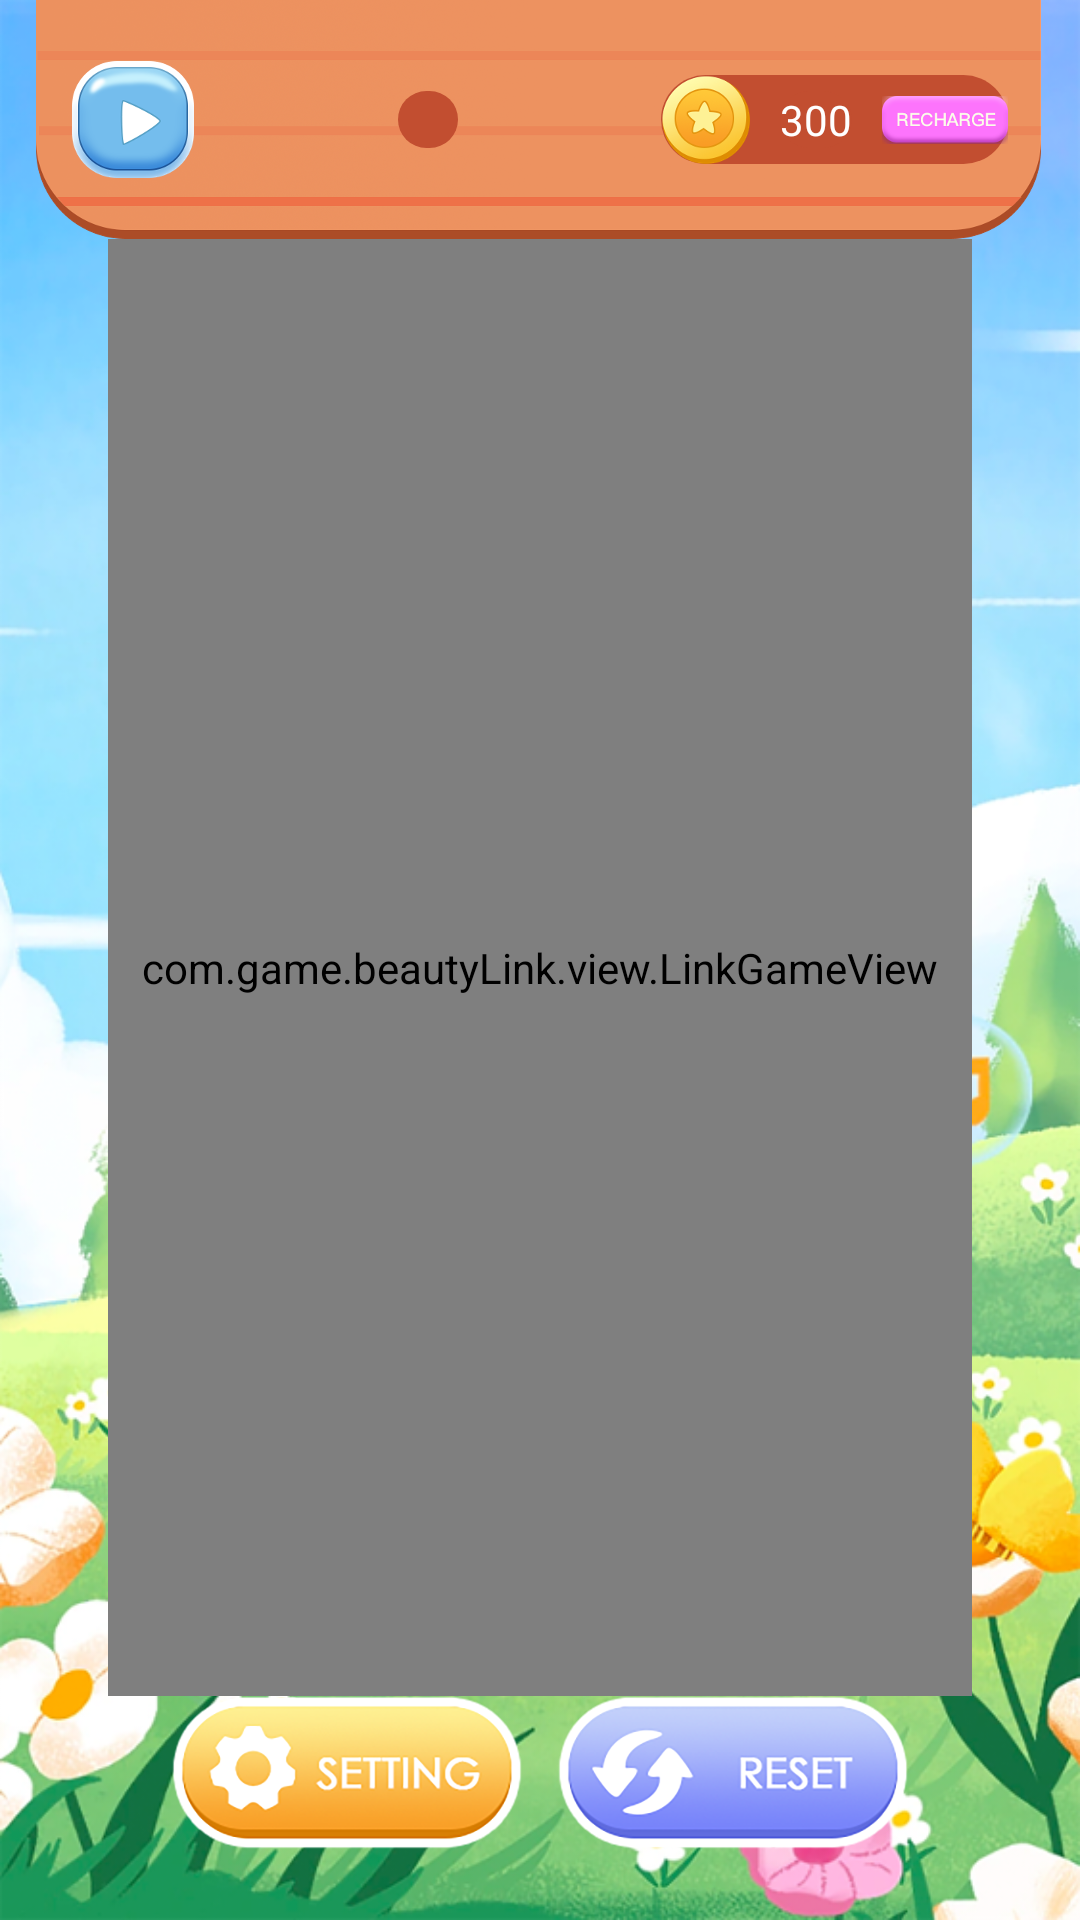

Produce the Android XML layout that renders to this screen, including the resource entries it uses.
<!-- AndroidManifest.xml: application theme Theme.BeautyLink -->
<!-- res/layout/link_game_game.xml -->
<?xml version="1.0" encoding="utf-8"?>
<androidx.constraintlayout.widget.ConstraintLayout xmlns:android="http://schemas.android.com/apk/res/android"
    xmlns:app="http://schemas.android.com/apk/res-auto"
    xmlns:tools="http://schemas.android.com/tools"
    android:layout_width="match_parent"
    android:layout_height="match_parent"
    android:background="@mipmap/link_game_background"
    android:fitsSystemWindows="true"
    tools:context=".LinkGameActivity">

    <ImageView
        android:id="@+id/broad"
        android:layout_width="wrap_content"
        android:layout_height="wrap_content"
        android:src="@mipmap/link_broad_icon"
        app:layout_constraintEnd_toEndOf="parent"
        app:layout_constraintStart_toStartOf="parent"
        app:layout_constraintTop_toTopOf="parent"
        tools:ignore="ContentDescription" />

    <ImageView
        android:id="@+id/pause"
        android:layout_width="wrap_content"
        android:layout_height="wrap_content"
        android:layout_marginStart="12dp"
        android:src="@mipmap/link_start_icon"
        app:layout_constraintBottom_toBottomOf="@id/broad"
        app:layout_constraintStart_toStartOf="@id/broad"
        app:layout_constraintTop_toTopOf="@id/broad"
        tools:ignore="ContentDescription" />

    <TextView
        android:id="@+id/time"
        android:layout_width="wrap_content"
        android:layout_height="wrap_content"
        android:background="@drawable/score_rectangle_back"
        android:paddingStart="10dp"
        android:paddingEnd="10dp"
        android:textColor="@color/white"
        app:layout_constraintBottom_toBottomOf="@id/broad"
        app:layout_constraintEnd_toStartOf="@id/score_icon"
        app:layout_constraintStart_toEndOf="@id/pause"
        app:layout_constraintTop_toTopOf="@id/broad" />

    <androidx.constraintlayout.helper.widget.Layer
        android:layout_width="match_parent"
        android:layout_height="match_parent"
        android:background="@drawable/score_rectangle_back"
        app:constraint_referenced_ids="score_icon,score,add_score" />

    <TextView
        android:id="@+id/score"
        android:layout_width="wrap_content"
        android:layout_height="wrap_content"
        android:layout_marginEnd="10dp"
        android:background="@drawable/score_rectangle_back"
        android:text="300"
        android:textColor="@color/white"
        app:layout_constraintBottom_toBottomOf="@id/broad"
        app:layout_constraintEnd_toStartOf="@id/add_score"
        app:layout_constraintTop_toTopOf="@id/broad" />

    <ImageView
        android:id="@+id/score_icon"
        android:layout_width="wrap_content"
        android:layout_height="wrap_content"
        android:layout_marginEnd="10dp"
        android:src="@mipmap/link_score_icon"
        app:layout_constraintBottom_toBottomOf="@id/score"
        app:layout_constraintEnd_toStartOf="@id/score"
        app:layout_constraintTop_toTopOf="@id/score"
        tools:ignore="ContentDescription" />

    <ImageView
        android:id="@+id/add_score"
        android:layout_width="wrap_content"
        android:layout_height="wrap_content"
        android:layout_marginEnd="12dp"
        android:src="@mipmap/link_recharge_icon"
        app:layout_constraintBottom_toBottomOf="@id/score"
        app:layout_constraintEnd_toEndOf="@id/broad"
        app:layout_constraintTop_toTopOf="@id/score"
        tools:ignore="ContentDescription" />

    <com.game.beautyLink.view.LinkGameView
        android:id="@+id/link_view"
        android:layout_width="0dp"
        android:layout_height="0dp"
        app:layout_constraintBottom_toTopOf="@id/settings"
        app:layout_constraintEnd_toEndOf="parent"
        app:layout_constraintStart_toStartOf="parent"
        app:layout_constraintTop_toBottomOf="@id/broad"
        app:layout_constraintWidth_percent="0.8" />

    <ImageView
        android:id="@+id/settings"
        android:layout_width="wrap_content"
        android:layout_height="wrap_content"
        android:src="@mipmap/link_settings_icon"
        app:layout_constraintBottom_toBottomOf="parent"
        app:layout_constraintEnd_toStartOf="@id/reset"
        app:layout_constraintHorizontal_chainStyle="packed"
        app:layout_constraintStart_toStartOf="parent"
        app:layout_constraintTop_toTopOf="parent"
        app:layout_constraintVertical_bias="0.96"
        tools:ignore="ContentDescription" />

    <ImageView
        android:id="@+id/reset"
        android:layout_width="wrap_content"
        android:layout_height="wrap_content"
        android:layout_marginStart="12dp"
        android:src="@mipmap/link_reset_icon"
        app:layout_constraintBottom_toBottomOf="@id/settings"
        app:layout_constraintEnd_toEndOf="parent"
        app:layout_constraintStart_toEndOf="@id/settings"
        app:layout_constraintTop_toTopOf="@id/settings"
        tools:ignore="ContentDescription" />

</androidx.constraintlayout.widget.ConstraintLayout>
<!-- resources referenced by this layout -->
<resources>
  <color name="white">#FFFFFFFF</color>
  <!-- drawable score_rectangle_back (drawable) -->
  <?xml version="1.0" encoding="utf-8"?>
  <shape xmlns:android="http://schemas.android.com/apk/res/android" >
      <solid android:color="@color/score_broad_color" />
      <corners android:radius="32dp" />
  </shape>
  <!-- mipmap link_broad_icon: png bitmap (mipmap-hdpi, 18113 bytes) -->
  <!-- mipmap link_game_background: png bitmap (mipmap-hdpi, 726337 bytes) -->
  <!-- mipmap link_recharge_icon: png bitmap (mipmap-hdpi, 1928 bytes) -->
  <!-- mipmap link_reset_icon: png bitmap (mipmap-hdpi, 13159 bytes) -->
  <!-- mipmap link_score_icon: png bitmap (mipmap-hdpi, 3701 bytes) -->
  <!-- mipmap link_settings_icon: png bitmap (mipmap-hdpi, 15297 bytes) -->
  <!-- mipmap link_start_icon: png bitmap (mipmap-hdpi, 5122 bytes) -->
  <style name="Theme.BeautyLink" parent="Theme.MaterialComponents.DayNight.NoActionBar.Bridge">
          
          <item name="colorPrimary">@color/purple_500</item>
          <item name="colorPrimaryVariant">@color/purple_700</item>
          <item name="colorOnPrimary">@color/white</item>
          
          <item name="colorSecondary">@color/teal_200</item>
          <item name="colorSecondaryVariant">@color/teal_700</item>
          <item name="colorOnSecondary">@color/black</item>
          
          <item name="android:statusBarColor">?attr/colorPrimaryVariant</item>
          
      </style>
  <color name="score_broad_color">#C24E30</color>
  <color name="purple_500">#FF6200EE</color>
  <color name="purple_700">#FF3700B3</color>
  <color name="teal_200">#FF03DAC5</color>
  <color name="teal_700">#FF018786</color>
  <color name="black">#FF000000</color>
</resources>
